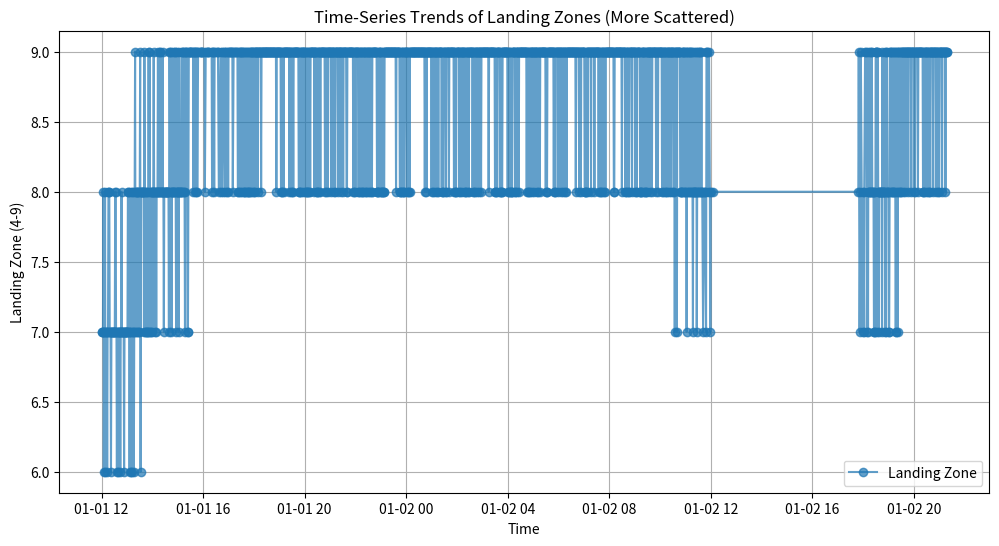

Write the Python code that produced this figure.
import numpy as np
import pandas as pd
import matplotlib.pyplot as plt
from datetime import datetime, timedelta

# Generate time series data (1-minute intervals)
n_samples = 2000  # Generate 2000 samples
start_time = datetime(2024, 1, 1, 12, 0)  # Start time
timestamps = [start_time + timedelta(minutes=i) for i in range(n_samples)]


# Function to generate a Fourier-based signal
def generate_fourier_signal(n, frequencies, amplitudes):
    t = np.linspace(0, 1, n)
    signal = np.zeros(n)
    for freq, amp in zip(frequencies, amplitudes):
        signal += amp * np.sin(2 * np.pi * freq * t)
    return (signal - np.min(signal)) / (np.max(signal) - np.min(signal))  # Normalize to [0,1]


# Generate synthetic data using Fourier signals
frequencies = [0.5, 1.2, 2.5]
amplitudes = [0.7, 0.5, 0.3]

topspin_backspin = (generate_fourier_signal(n_samples, frequencies, amplitudes) > 0.5).astype(int)
forehand_backhand = (generate_fourier_signal(n_samples, frequencies, amplitudes) > 0.5).astype(int)
winning_in_first_3_strokes = (generate_fourier_signal(n_samples, frequencies, amplitudes) > 0.6).astype(int)

# Generate X, Y positions
ball_position_x = (generate_fourier_signal(n_samples, [0.3, 1.0, 2.0], [1.0, 0.5, 0.2]) * 152).astype(int) + 1
ball_position_y = (generate_fourier_signal(n_samples, [0.4, 1.5, 2.8], [0.8, 0.6, 0.3]) * 140).astype(int) + 1

# Add random noise to X, Y to scatter the values
noise_x = np.random.randint(-10, 10, size=n_samples)
noise_y = np.random.randint(-10, 10, size=n_samples)

ball_position_x = np.clip(ball_position_x + noise_x, 1, 152)
ball_position_y = np.clip(ball_position_y + noise_y, 1, 140)


# Convert X, Y into 3×3 Landing Zone (4-9)
def calculate_landing_zone(x, y):
    x_bin = np.clip(np.ceil(x / (152 / 3)).astype(int), 1, 3)
    y_bin = np.clip(np.ceil(y / (140 / 3)).astype(int), 2, 3)

    # Original mapping (1-9)
    original_zone = (y_bin - 1) * 3 + x_bin

    # Map 1-3 → 4-6, 4-6 → 7-9
    new_zone_mapping = {1: 4, 2: 5, 3: 6, 4: 7, 5: 8, 6: 9}

    return new_zone_mapping.get(original_zone, None)


landing_zone = np.array([calculate_landing_zone(x, y) for x, y in zip(ball_position_x, ball_position_y)])

# Filter out None values (invalid landing zones)
valid_indices = landing_zone != None
df = pd.DataFrame({
    "Time": np.array(timestamps)[valid_indices],
    "Topspin/Backspin Indicator": topspin_backspin[valid_indices],
    "Forehand/Backhand Indicator": forehand_backhand[valid_indices],
    "Winning in First Three Strokes": winning_in_first_3_strokes[valid_indices],
    "Landing Zone": landing_zone[valid_indices].astype(int)
})

# Add random perturbation to Landing Zone (simulate realistic variation)
random_shift = np.random.choice([-1, 0, 1], size=len(df), p=[0.2, 0.6, 0.2])
df["Landing Zone"] = np.clip(df["Landing Zone"] + random_shift, 4, 9)

# Ensure values remain within the range 4-9
assert df["Landing Zone"].between(4, 9).all(), "Landing Zone out of range!"

# Keep only the last 1500 records
#df = df.tail(1500)

# Export data to CSV
df.to_csv("table_tennis_data.csv", index=False)

# Plot trend of Landing Zone
df.set_index("Time", inplace=True)
plt.figure(figsize=(12, 6))
plt.plot(df.index, df["Landing Zone"], label="Landing Zone", marker='o', linestyle='-', alpha=0.7)
plt.xlabel("Time")
plt.ylabel("Landing Zone (4-9)")
plt.title("Time-Series Trends of Landing Zones (More Scattered)")
plt.legend()
plt.grid(True)
plt.show()
